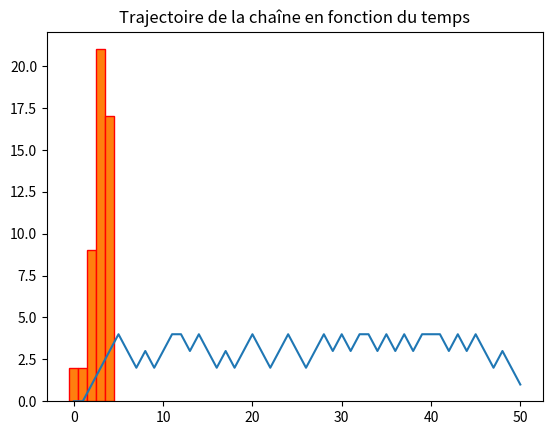

Write the Python code that produced this figure.
# -*- coding: utf-8 -*-
"""
Created on Fri Jun 16 11:17:38 2023

[redacted]
"""

#cas du graphe avec la loi de Rademacher (non circulaire)

import numpy  as np
import matplotlib.pyplot as plt

Mkv=[];


# Génération de X_0:
x=np.random.uniform(0,1)
if x <= 0.5 :
    Mkv.append(0)
elif x<= 5/6 :
    Mkv.append(1)
else: Mkv.append(2)

#matrice Q: en utilisant la loi de Rademacher
P = np.array([[0.5, 0.5, 0, 0, 0],
              [0.5, 0, 0.5, 0,0],
              [0, 0.5,0, 0.5,0],
              [0, 0, 0.5, 0,0.5],
              [0,0,0, 0.5, 0.5]])

for i in range(50):
    # On sélectionne la ligne de P correspondant à l'état dans lequel est la chaine
    State = Mkv[-1]
    x=np.random.uniform(0,1)
    proba= P[State]
    # On tire un nouvel état pour la chaine.
    if x <= proba[0] :
        Mkv.append(0)
    elif x<= proba[0]+proba[1] :
        Mkv.append(1)
    elif x<=proba[0]+proba[1]+proba[2] :
        Mkv.append(2)
    elif x<=proba[0]+proba[1]+proba[2]+proba[3] :
        Mkv.append(3)
    else: Mkv.append(4)
        

print(Mkv)

plt.plot(Mkv)
plt.title("Trajectoire de la chaîne en fonction du temps")
plt.show()
plt.hist(Mkv, range = (-0.5, 4.5), bins = 5,edgecolor = 'red')